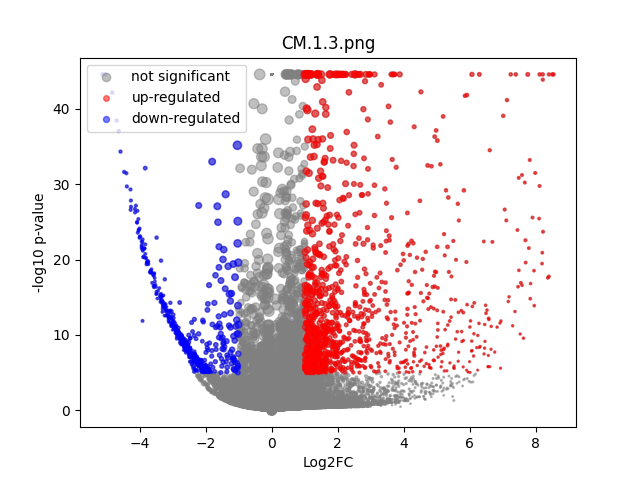

The file beside this chart, header and first rows:
	gene	expression_1	expression_2	log2FC	-log10 p-val	significant
0	MIR1302-2HG	-4.505273e-08	6.9849193e-10	6.603982e-05	44.55	0
1	FAM138A	-4.505273e-08	6.9849193e-10	6.603982e-05	44.55	0
2	OR4F5	-4.505273e-08	6.9849193e-10	6.603982e-05	44.55	0
3	AL627309.1	0.001364	6.9849193e-10	-1.241	2.585	0
4	AL627309.3	0.0001085	6.9849193e-10	-0.1485	0.4982	0
5	AL627309.2	-4.505273e-08	6.9849193e-10	6.603982e-05	44.55	0
6	AL627309.5	0.02112	0.02687	0.3335	0.2173	0
7	AL627309.4	0.001017	6.9849193e-10	-1.012	2.183	0
8	AP006222.2	0.0006728	6.9849193e-10	-0.7423	1.745	0
9	AL732372.1	-4.505273e-08	6.9849193e-10	6.603982e-05	44.55	0
10	OR4F29	-4.505273e-08	6.9849193e-10	6.603982e-05	44.55	0
11	AC114498.1	9.794347e-05	6.9849193e-10	-0.1348	0.4982	0
12	OR4F16	-4.505273e-08	6.9849193e-10	6.603982e-05	44.55	0
13	AL669831.2	0.001059	6.9849193e-10	-1.042	2.012	0
14	LINC01409	0.07481	0.06434	-0.2145	0.3004	0
15	FAM87B	0.0001463	6.9849193e-10	-0.197	0.4983	0
16	LINC01128	0.1533	0.1228	-0.3178	0.8143	0
17	LINC00115	0.01598	0.01004	-0.6213	0.4933	0
18	FAM41C	0.005039	0.007905	0.5603	0.2636	0
19	AL645608.6	0.0006412	6.9849193e-10	-0.7147	1.322	0
20	AL645608.2	0.005813	0.006816	0.198	0.07597	0
21	AL645608.4	0.001186	6.9849193e-10	-1.128	2.24	0
22	LINC02593	0.04331	0.05148	0.244	0.255	0
23	SAMD11	0.2447	0.1652	-0.5641	2.547	0
24	NOC2L	0.2328	0.2141	-0.1207	0.3063	0
25	KLHL17	0.01643	0.02357	0.4954	0.3666	0
26	PLEKHN1	0.001954	6.9849193e-10	-1.563	3.335	0
27	PERM1	0.002041	6.9849193e-10	-1.604	3.975	0
28	AL645608.7	0.0007652	0.006635	2.113	0.647	0
29	HES4	0.2478	0.3466	0.4823	2.313	0
30	ISG15	0.1762	0.2963	0.7471	3.882	0
31	AL645608.1	0.0001732	6.9849193e-10	-0.2304	0.4983	0
32	AGRN	0.09495	0.158	0.7286	1.97	0
33	AL645608.5	-4.505273e-08	6.9849193e-10	6.603982e-05	44.55	0
34	AL645608.8	0.0001596	6.9849193e-10	-0.2136	0.4983	0
35	RNF223	0.0002623	6.9849193e-10	-0.3361	0.8031	0
36	C1orf159	0.01744	0.03154	0.8191	0.6641	0
37	AL390719.3	0.0001965	6.9849193e-10	-0.2588	0.7938	0
38	LINC01342	-4.505273e-08	6.9849193e-10	6.603982e-05	44.55	0
39	AL390719.2	0.00017	6.9849193e-10	-0.2265	0.4983	0
40	TTLL10-AS1	-4.505273e-08	6.9849193e-10	6.603982e-05	44.55	0
41	TTLL10	0.0001388	6.9849193e-10	-0.1876	0.4983	0
42	TNFRSF18	0.0006012	0.003918	1.619	0.3979	0
43	TNFRSF4	0.0001727	0.04243	5.211	2.966	0
44	SDF4	0.4755	0.6126	0.3648	3.092	0
45	B3GALT6	0.154	0.2714	0.8133	4.619	0
46	C1QTNF12	0.006339	0.00671	0.07112	0.02742	0
47	AL162741.1	0.0002114	0.003058	1.744	0.4508	0
48	UBE2J2	0.2731	0.3608	0.4005	2.449	0
49	LINC01786	0.001298	6.9849193e-10	-1.201	2.428	0
50	SCNN1D	0.004664	0.006062	0.3181	0.124	0
51	ACAP3	0.0628	0.09384	0.572	0.9689	0
52	PUSL1	0.07254	0.09817	0.4314	0.7165	0
53	INTS11	0.1572	0.2011	0.3535	0.9132	0
54	AL139287.1	0.0002682	6.9849193e-10	-0.3428	0.7691	0
55	CPTP	0.06587	0.1312	0.9837	2.532	0
56	TAS1R3	0.0003507	0.003962	1.877	0.4382	0
57	DVL1	0.06221	0.06562	0.07582	0.08552	0
58	MXRA8	0.04965	0.03422	-0.5244	0.7353	0
59	AURKAIP1	0.9528	1.069	0.1657	2.472	0
... 36,541 more rows
